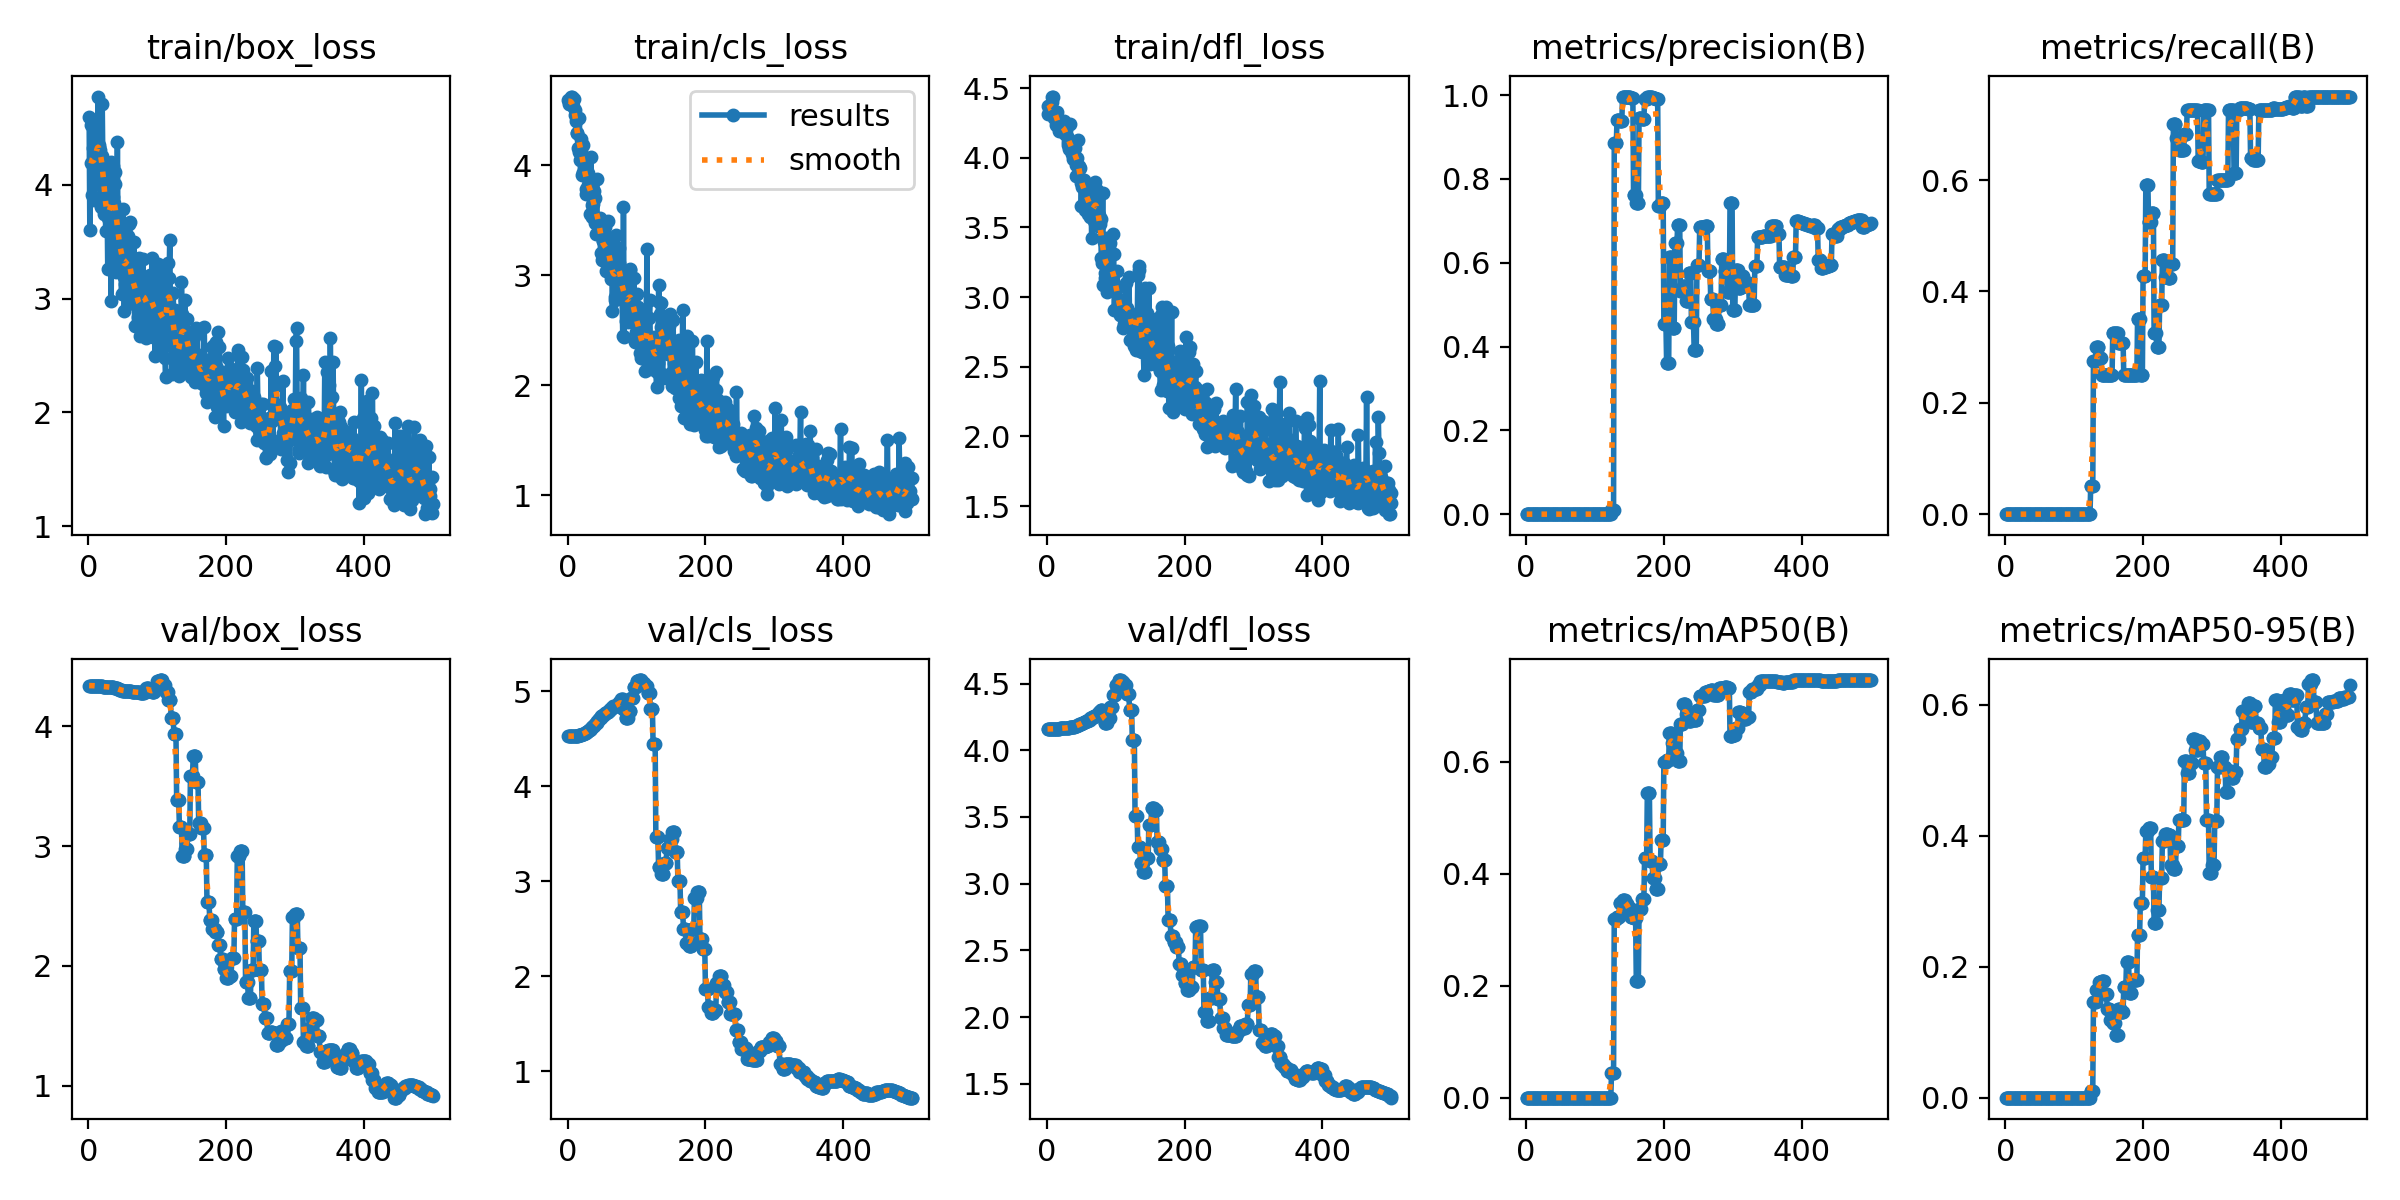

The file beside this chart, header and first rows:
epoch, train/box_loss, train/cls_loss, train/dfl_loss, metrics/precision(B), metrics/recall(B), metrics/mAP50(B), metrics/mAP50-95(B), val/box_loss, val/cls_loss, val/dfl_loss, lr/pg0, lr/pg1, lr/pg2
1, 4.597, 4.594, 4.312, 0, 0, 0, 0, 4.338, 4.529, 4.159, 0, 0, 0
2, 3.605, 4.56, 4.37, 0, 0, 0, 0, 4.338, 4.529, 4.159, 1.1088e-05, 1.1088e-05, 1.1088e-05
3, 4.525, 4.594, 4.37, 0, 0, 0, 0, 4.338, 4.528, 4.159, 2.2132e-05, 2.2132e-05, 2.2132e-05
4, 4.189, 4.554, 4.346, 0, 0, 0, 0, 4.338, 4.528, 4.16, 3.3132e-05, 3.3132e-05, 3.3132e-05
5, 3.909, 4.625, 4.364, 0, 0, 0, 0, 4.337, 4.527, 4.16, 4.4088e-05, 4.4088e-05, 4.4088e-05
6, 4.569, 4.623, 4.349, 0, 0, 0, 0, 4.337, 4.527, 4.16, 5.5e-05, 5.5e-05, 5.5e-05
7, 4.328, 4.553, 4.4, 0, 0, 0, 0, 4.337, 4.527, 4.16, 6.5868e-05, 6.5868e-05, 6.5868e-05
8, 3.871, 4.54, 4.437, 0, 0, 0, 0, 4.337, 4.527, 4.16, 7.6692e-05, 7.6692e-05, 7.6692e-05
9, 4.254, 4.603, 4.439, 0, 0, 0, 0, 4.336, 4.527, 4.16, 8.7472e-05, 8.7472e-05, 8.7472e-05
10, 4.01, 4.457, 4.287, 0, 0, 0, 0, 4.336, 4.527, 4.16, 9.8208e-05, 9.8208e-05, 9.8208e-05
11, 4.39, 4.502, 4.312, 0, 0, 0, 0, 4.336, 4.528, 4.161, 0.0001089, 0.0001089, 0.0001089
12, 4.379, 4.399, 4.323, 0, 0, 0, 0, 4.335, 4.529, 4.161, 0.0001196, 0.0001196, 0.0001196
13, 4.228, 4.292, 4.301, 0, 0, 0, 0, 4.335, 4.53, 4.161, 0.0001301, 0.0001301, 0.0001301
14, 4.775, 4.292, 4.236, 0, 0, 0, 0, 4.334, 4.531, 4.161, 0.0001407, 0.0001407, 0.0001407
15, 4.349, 4.159, 4.331, 0, 0, 0, 0, 4.333, 4.533, 4.162, 0.0001512, 0.0001512, 0.0001512
16, 4.334, 4.123, 4.252, 0, 0, 0, 0, 4.332, 4.535, 4.162, 0.0001617, 0.0001617, 0.0001617
17, 4.302, 4.432, 4.193, 0, 0, 0, 0, 4.332, 4.538, 4.162, 0.0001721, 0.0001721, 0.0001721
18, 3.804, 4.052, 4.248, 0, 0, 0, 0, 4.332, 4.538, 4.162, 0.0001825, 0.0001825, 0.0001825
19, 4.256, 4.243, 4.207, 0, 0, 0, 0, 4.331, 4.543, 4.163, 0.0001928, 0.0001928, 0.0001928
20, 4.713, 4.135, 4.265, 0, 0, 0, 0, 4.331, 4.543, 4.163, 0.0002032, 0.0002032, 0.0002032
21, 4.124, 3.915, 4.195, 0, 0, 0, 0, 4.33, 4.549, 4.164, 0.0002134, 0.0002134, 0.0002134
22, 4.039, 4.184, 4.211, 0, 0, 0, 0, 4.33, 4.549, 4.164, 0.0002236, 0.0002236, 0.0002236
23, 3.745, 3.939, 4.234, 0, 0, 0, 0, 4.329, 4.555, 4.165, 0.0002338, 0.0002338, 0.0002338
24, 4.028, 3.983, 4.2, 0, 0, 0, 0, 4.329, 4.555, 4.165, 0.0002439, 0.0002439, 0.0002439
25, 3.597, 4.028, 4.263, 0, 0, 0, 0, 4.328, 4.563, 4.166, 0.000254, 0.000254, 0.000254
26, 3.762, 3.738, 4.169, 0, 0, 0, 0, 4.328, 4.563, 4.166, 0.000264, 0.000264, 0.000264
27, 3.894, 3.788, 4.213, 0, 0, 0, 0, 4.327, 4.572, 4.167, 0.000274, 0.000274, 0.000274
28, 3.261, 3.927, 4.201, 0, 0, 0, 0, 4.327, 4.572, 4.167, 0.0002839, 0.0002839, 0.0002839
29, 3.711, 3.929, 4.155, 0, 0, 0, 0, 4.326, 4.583, 4.168, 0.0002938, 0.0002938, 0.0002938
30, 4.062, 3.82, 4.113, 0, 0, 0, 0, 4.326, 4.583, 4.168, 0.0003037, 0.0003037, 0.0003037
31, 3.742, 3.801, 4.094, 0, 0, 0, 0, 4.325, 4.595, 4.17, 0.0003135, 0.0003135, 0.0003135
32, 4.203, 3.56, 4.063, 0, 0, 0, 0, 4.325, 4.595, 4.17, 0.0003233, 0.0003233, 0.0003233
33, 2.975, 3.853, 4.244, 0, 0, 0, 0, 4.324, 4.607, 4.171, 0.000333, 0.000333, 0.000333
34, 4.072, 4.071, 4.085, 0, 0, 0, 0, 4.324, 4.607, 4.171, 0.0003427, 0.0003427, 0.0003427
35, 4.168, 3.639, 4.081, 0, 0, 0, 0, 4.322, 4.621, 4.173, 0.0003523, 0.0003523, 0.0003523
36, 3.889, 3.526, 4.051, 0, 0, 0, 0, 4.322, 4.621, 4.173, 0.0003619, 0.0003619, 0.0003619
37, 3.837, 3.648, 4.03, 0, 0, 0, 0, 4.32, 4.636, 4.175, 0.0003715, 0.0003715, 0.0003715
38, 4.113, 3.762, 3.99, 0, 0, 0, 0, 4.32, 4.636, 4.175, 0.000381, 0.000381, 0.000381
39, 4.004, 3.699, 4.084, 0, 0, 0, 0, 4.317, 4.651, 4.177, 0.0003904, 0.0003904, 0.0003904
40, 3.236, 3.472, 4.094, 0, 0, 0, 0, 4.317, 4.651, 4.177, 0.0003998, 0.0003998, 0.0003998
41, 3.453, 3.38, 4.073, 0, 0, 0, 0, 4.314, 4.668, 4.18, 0.0004092, 0.0004092, 0.0004092
42, 4.377, 3.879, 3.948, 0, 0, 0, 0, 4.314, 4.668, 4.18, 0.0004185, 0.0004185, 0.0004185
43, 3.424, 3.491, 3.872, 0, 0, 0, 0, 4.309, 4.687, 4.185, 0.0004278, 0.0004278, 0.0004278
44, 3.246, 3.512, 4, 0, 0, 0, 0, 4.309, 4.687, 4.185, 0.0004371, 0.0004371, 0.0004371
45, 3.343, 3.507, 4.128, 0, 0, 0, 0, 4.303, 4.705, 4.189, 0.0004462, 0.0004462, 0.0004462
46, 3.639, 3.385, 3.916, 0, 0, 0, 0, 4.303, 4.705, 4.189, 0.0004554, 0.0004554, 0.0004554
47, 3.497, 3.525, 3.939, 0, 0, 0, 0, 4.298, 4.721, 4.193, 0.0004645, 0.0004645, 0.0004645
48, 3.045, 3.385, 3.928, 0, 0, 0, 0, 4.298, 4.721, 4.193, 0.0004736, 0.0004736, 0.0004736
49, 3.477, 3.204, 3.818, 0, 0, 0, 0, 4.296, 4.737, 4.199, 0.0004826, 0.0004826, 0.0004826
50, 3.784, 3.136, 3.654, 0, 0, 0, 0, 4.296, 4.737, 4.199, 0.0004916, 0.0004916, 0.0004916
51, 3.189, 3.308, 3.79, 0, 0, 0, 0, 4.295, 4.755, 4.206, 0.0005005, 0.0005005, 0.0005005
52, 2.894, 3.308, 3.841, 0, 0, 0, 0, 4.295, 4.755, 4.206, 0.0005094, 0.0005094, 0.0005094
53, 3.132, 3.268, 3.832, 0, 0, 0, 0, 4.295, 4.755, 4.206, 0.0005182, 0.0005182, 0.0005182
54, 3.558, 3.441, 3.841, 0, 0, 0, 0, 4.294, 4.771, 4.213, 0.000527, 0.000527, 0.000527
55, 3.259, 3.253, 3.798, 0, 0, 0, 0, 4.294, 4.771, 4.213, 0.0005358, 0.0005358, 0.0005358
56, 3.378, 3.038, 3.628, 0, 0, 0, 0, 4.294, 4.771, 4.213, 0.0005445, 0.0005445, 0.0005445
57, 3.547, 3.172, 3.69, 0, 0, 0, 0, 4.292, 4.787, 4.221, 0.0005532, 0.0005532, 0.0005532
58, 2.956, 3.298, 3.787, 0, 0, 0, 0, 4.292, 4.787, 4.221, 0.0005618, 0.0005618, 0.0005618
59, 3.658, 3.496, 3.709, 0, 0, 0, 0, 4.292, 4.787, 4.221, 0.0005704, 0.0005704, 0.0005704
60, 3.669, 3.064, 3.594, 0, 0, 0, 0, 4.29, 4.801, 4.228, 0.0005789, 0.0005789, 0.0005789
... 440 more rows
